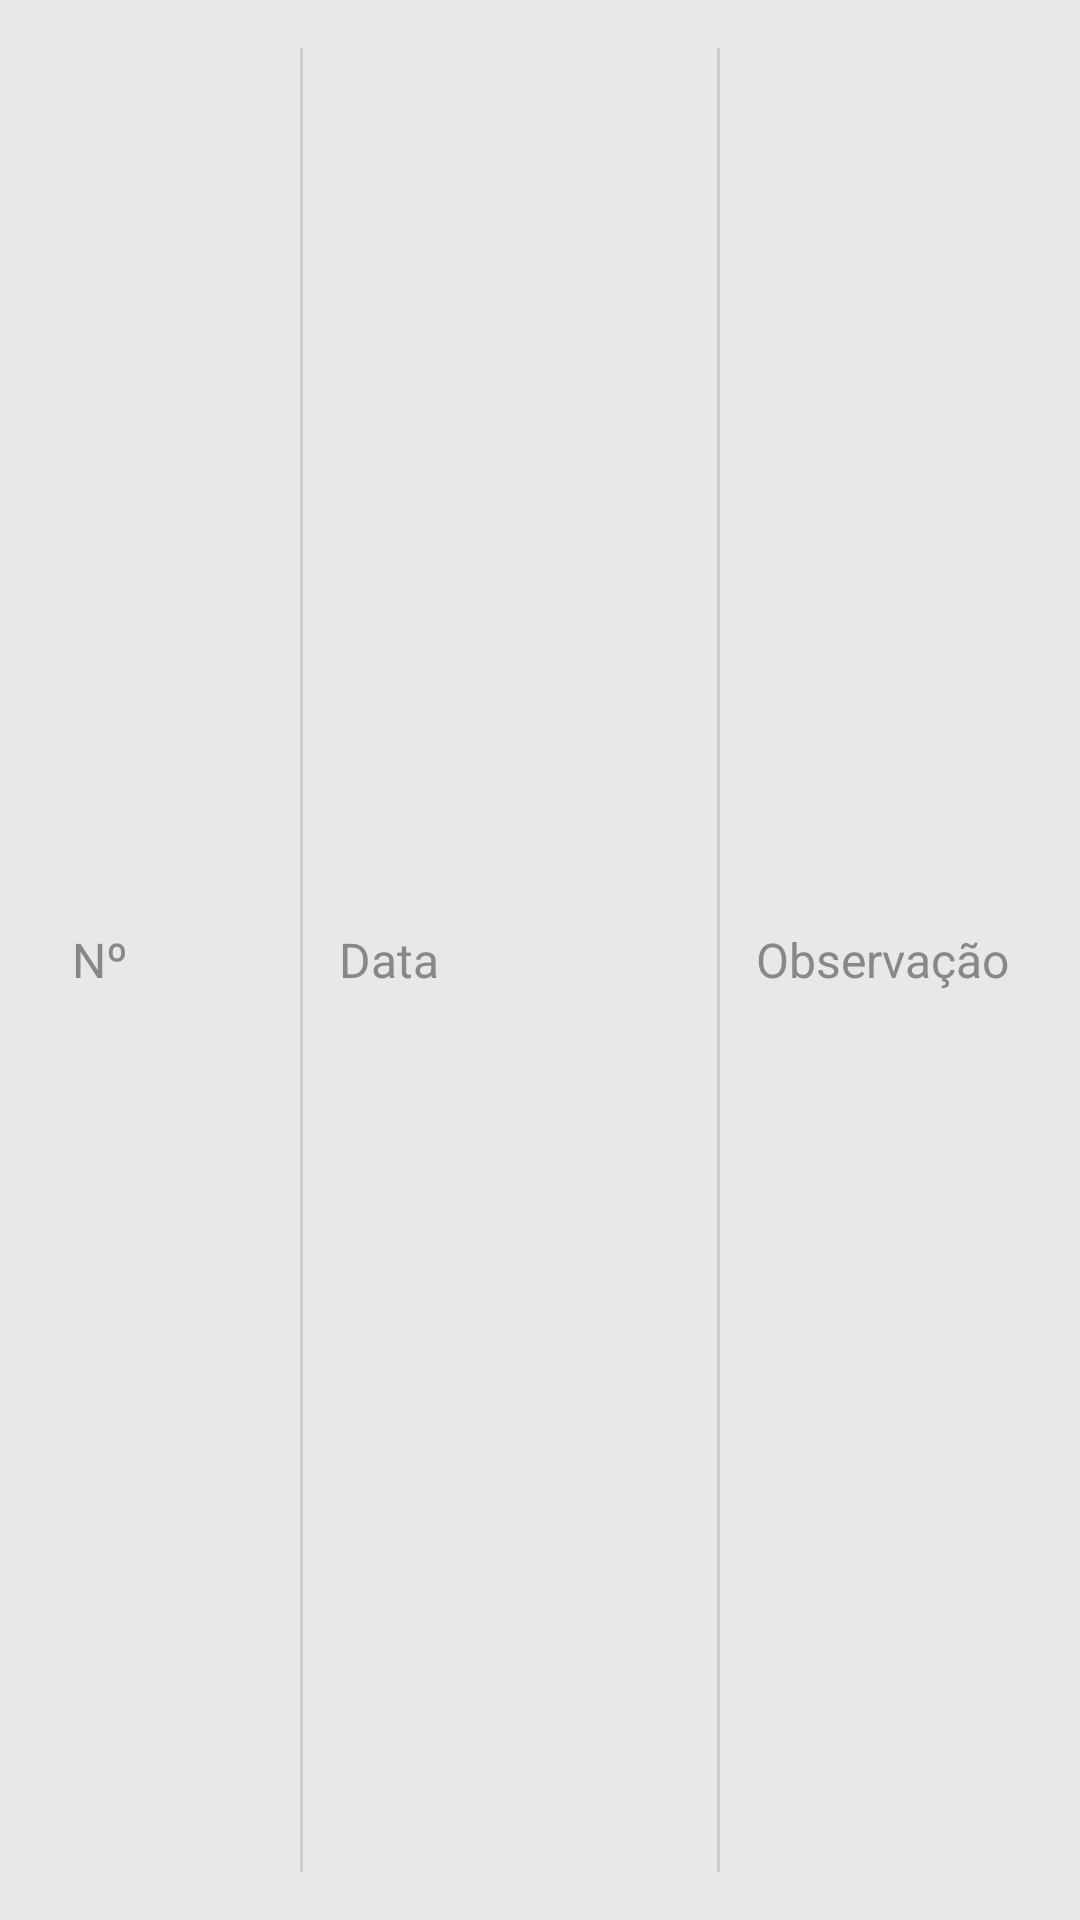

This screen was rendered from an Android layout file. Write that file and the resources it references.
<!-- AndroidManifest.xml: application theme Theme.Eletricarlos -->
<!-- res/layout/entry_item.xml -->
<?xml version="1.0" encoding="utf-8"?>
<LinearLayout xmlns:android="http://schemas.android.com/apk/res/android"
    android:layout_width="match_parent"
    android:layout_height="wrap_content"
    android:orientation="horizontal"
    android:padding="16dp"
    android:background="@color/entry_background"
    android:layout_marginBottom="12dp"
    android:minHeight="60dp">

    <EditText
        android:id="@+id/etNumero"
        android:layout_width="80dp"
        android:layout_height="match_parent"
        android:background="@android:color/transparent"
        android:textColor="@color/black"
        android:textSize="16sp"
        android:hint="@string/numero"
        android:textColorHint="#888888"
        android:inputType="number"
        android:maxLength="6"
        android:gravity="center_vertical"
        android:paddingStart="8dp"
        android:paddingEnd="8dp" />

    <View
        android:layout_width="1dp"
        android:layout_height="match_parent"
        android:background="#CCCCCC"
        android:layout_marginStart="4dp"
        android:layout_marginEnd="4dp" />

    <EditText
        android:id="@+id/etData"
        android:layout_width="130dp"
        android:layout_height="match_parent"
        android:background="@android:color/transparent"
        android:textColor="@color/black"
        android:textSize="16sp"
        android:hint="@string/data"
        android:textColorHint="#888888"
        android:inputType="none"
        android:focusable="false"
        android:clickable="true"
        android:cursorVisible="false"
        android:gravity="center_vertical"
        android:paddingStart="8dp"
        android:paddingEnd="8dp" />

    <View
        android:layout_width="1dp"
        android:layout_height="match_parent"
        android:background="#CCCCCC"
        android:layout_marginStart="4dp"
        android:layout_marginEnd="4dp" />

    <EditText
        android:id="@+id/etObservacao"
        android:layout_width="0dp"
        android:layout_weight="1"
        android:layout_height="match_parent"
        android:background="@android:color/transparent"
        android:textColor="@color/black"
        android:textSize="16sp"
        android:hint="@string/observacao"
        android:textColorHint="#888888"
        android:inputType="text"
        android:gravity="center_vertical"
        android:paddingStart="8dp"
        android:paddingEnd="8dp" />

</LinearLayout>
<!-- resources referenced by this layout -->
<resources>
  <color name="black">#FF000000</color>
  <color name="entry_background">#E8E8E8</color>
  <string name="data">Data</string>
  <string name="numero">Nº</string>
  <string name="observacao">Observação</string>
  <style name="Theme.Eletricarlos" parent="Theme.MaterialComponents.DayNight.DarkActionBar">
          
          <item name="colorPrimary">@color/purple_500</item>
          <item name="colorPrimaryVariant">@color/purple_700</item>
          <item name="colorOnPrimary">@color/white</item>
          
          <item name="colorSecondary">@color/teal_200</item>
          <item name="colorSecondaryVariant">@color/teal_700</item>
          <item name="colorOnSecondary">@color/black</item>
          
          <item name="android:statusBarColor">?attr/colorPrimaryVariant</item>
          
      </style>
  <color name="purple_500">#FF6200EE</color>
  <color name="purple_700">#FF3700B3</color>
  <color name="white">#FFFFFFFF</color>
  <color name="teal_200">#FF03DAC5</color>
  <color name="teal_700">#FF018786</color>
</resources>
